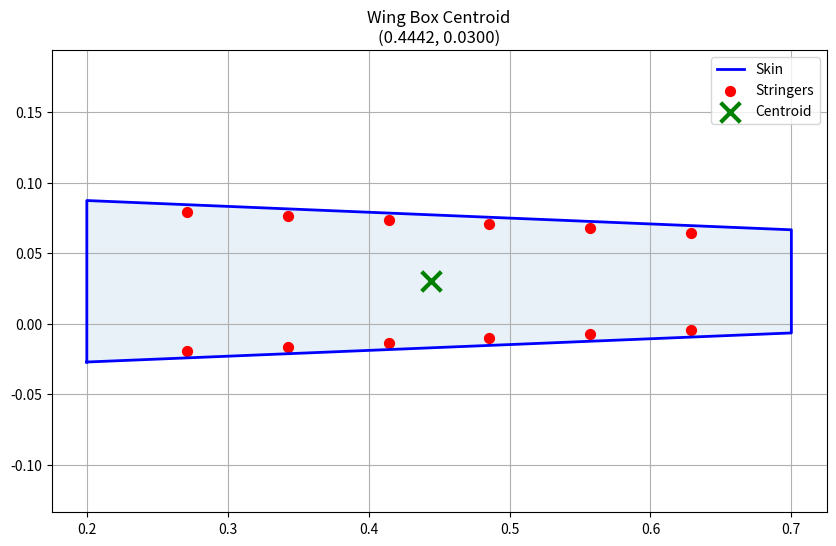

Write the Python code that produced this figure.
import numpy as np
import matplotlib.pyplot as plt
coords = [
    (0.2, -0.02723), (0.7, -0.0066),   
    (0.7, 0.0666),   (0.2, 0.08737)    
]
t_skin = 0.0015
rho_Al2024 = 2780
n_stringers_side = 6 #change this for wing box geometry 
L_stringer = 0.02
t_stringer = 2*(10**(-3))
A_stringer = ((L_stringer * t_stringer)*2) - (t_stringer**2)  #approx area of L shape stringer

##########################################
# FUNCTION TO CALCULATE CENTROID
##########################################

def calculate_wingbox_centroid(corners, skin_thickness, skin_density, n_str, A_str, L_str):
    total_mass = 0
    moment_x = 0
    moment_y = 0

    # print(f"{'Component':<15} {'Len/Area':<12} {'Mass (kg)':<12} {'Centroid (x,y)'}")
    # print("-" * 65)

    # --- 1. SKINS ---
    num_points = len(corners)
    for i in range(num_points):
        p1 = corners[i]
        p2 = corners[(i + 1) % num_points]

        L = np.sqrt((p2[0] - p1[0])**2 + (p2[1] - p1[1])**2)
        xc_seg = (p1[0] + p2[0]) / 2
        yc_seg = (p1[1] + p2[1]) / 2
        m_seg = L * skin_thickness * skin_density

        total_mass += m_seg
        moment_x += m_seg * xc_seg
        moment_y += m_seg * yc_seg

        # print(f"Skin {i+1}-{((i+1)%4)+1:<9} {L:<12.4f} {m_seg:<12.4f} ({xc_seg:.3f}, {yc_seg:.3f})")

    # print("-" * 65)

    # --- 2. STRINGERS ---
    # Top Skin: corners[3] -> corners[2]
    # Bot Skin: corners[0] -> corners[1]
    segments = [
        (corners[3], corners[2], "Top"), 
        (corners[0], corners[1], "Bot")
    ]
    
    stringer_coords = [] 
    count = 1
    offset_dist = L_str * 0.25  # The 1/4 offset magnitude

    for p_start, p_end, side in segments:
        for i in range(1, n_str + 1):
            f = i / (n_str + 1)
            
            # Base Position on Skin
            sx = p_start[0] + f * (p_end[0] - p_start[0])
            sy = p_start[1] + f * (p_end[1] - p_start[1])

            # Apply Offset Towards Middle
            # If Top, go down (-). If Bot, go up (+).
            if side == "Top":
                sy -= offset_dist
            else:
                sy += offset_dist
            
            # Mass & Moments
            m_str = A_str * skin_density
            total_mass += m_str
            moment_x += m_str * sx
            moment_y += m_str * sy
            
            stringer_coords.append((sx, sy))
            # print(f"Stringer {count:<6} {A_str:<12.6f} {m_str:<12.4f} ({sx:.3f}, {sy:.3f})")
            count += 1

    # --- 3. FINAL CALCULATION ---
    if total_mass == 0: return 0, 0, []

    Cx = moment_x / total_mass
    Cy = moment_y / total_mass

    return Cx, Cy, stringer_coords


# ==========================================
# EXECUTION
# ==========================================

cx, cy, str_coords = calculate_wingbox_centroid(coords, t_skin, rho_Al2024, n_stringers_side, A_stringer, L_stringer)

print("="*30)
print(f"FINAL CENTROID: ({cx:.5f}, {cy:.5f})")
print("="*30)

# ==========================================
# VISUALIZATION
# ==========================================
x_box = [p[0] for p in coords] + [coords[0][0]]
y_box = [p[1] for p in coords] + [coords[0][1]]

plt.figure(figsize=(10, 6))
plt.plot(x_box, y_box, 'b-', label='Skin', linewidth=2)
plt.fill(x_box, y_box, alpha=0.1)

if str_coords:
    sx_list, sy_list = zip(*str_coords)
    plt.scatter(sx_list, sy_list, color='red', s=50, label='Stringers')

plt.scatter(cx, cy, color='green', marker='x', s=200, linewidth=3, label='Centroid')
plt.title(f'Wing Box Centroid\n({cx:.4f}, {cy:.4f})')
plt.axis('equal')
plt.grid(True)
plt.legend()
plt.show()